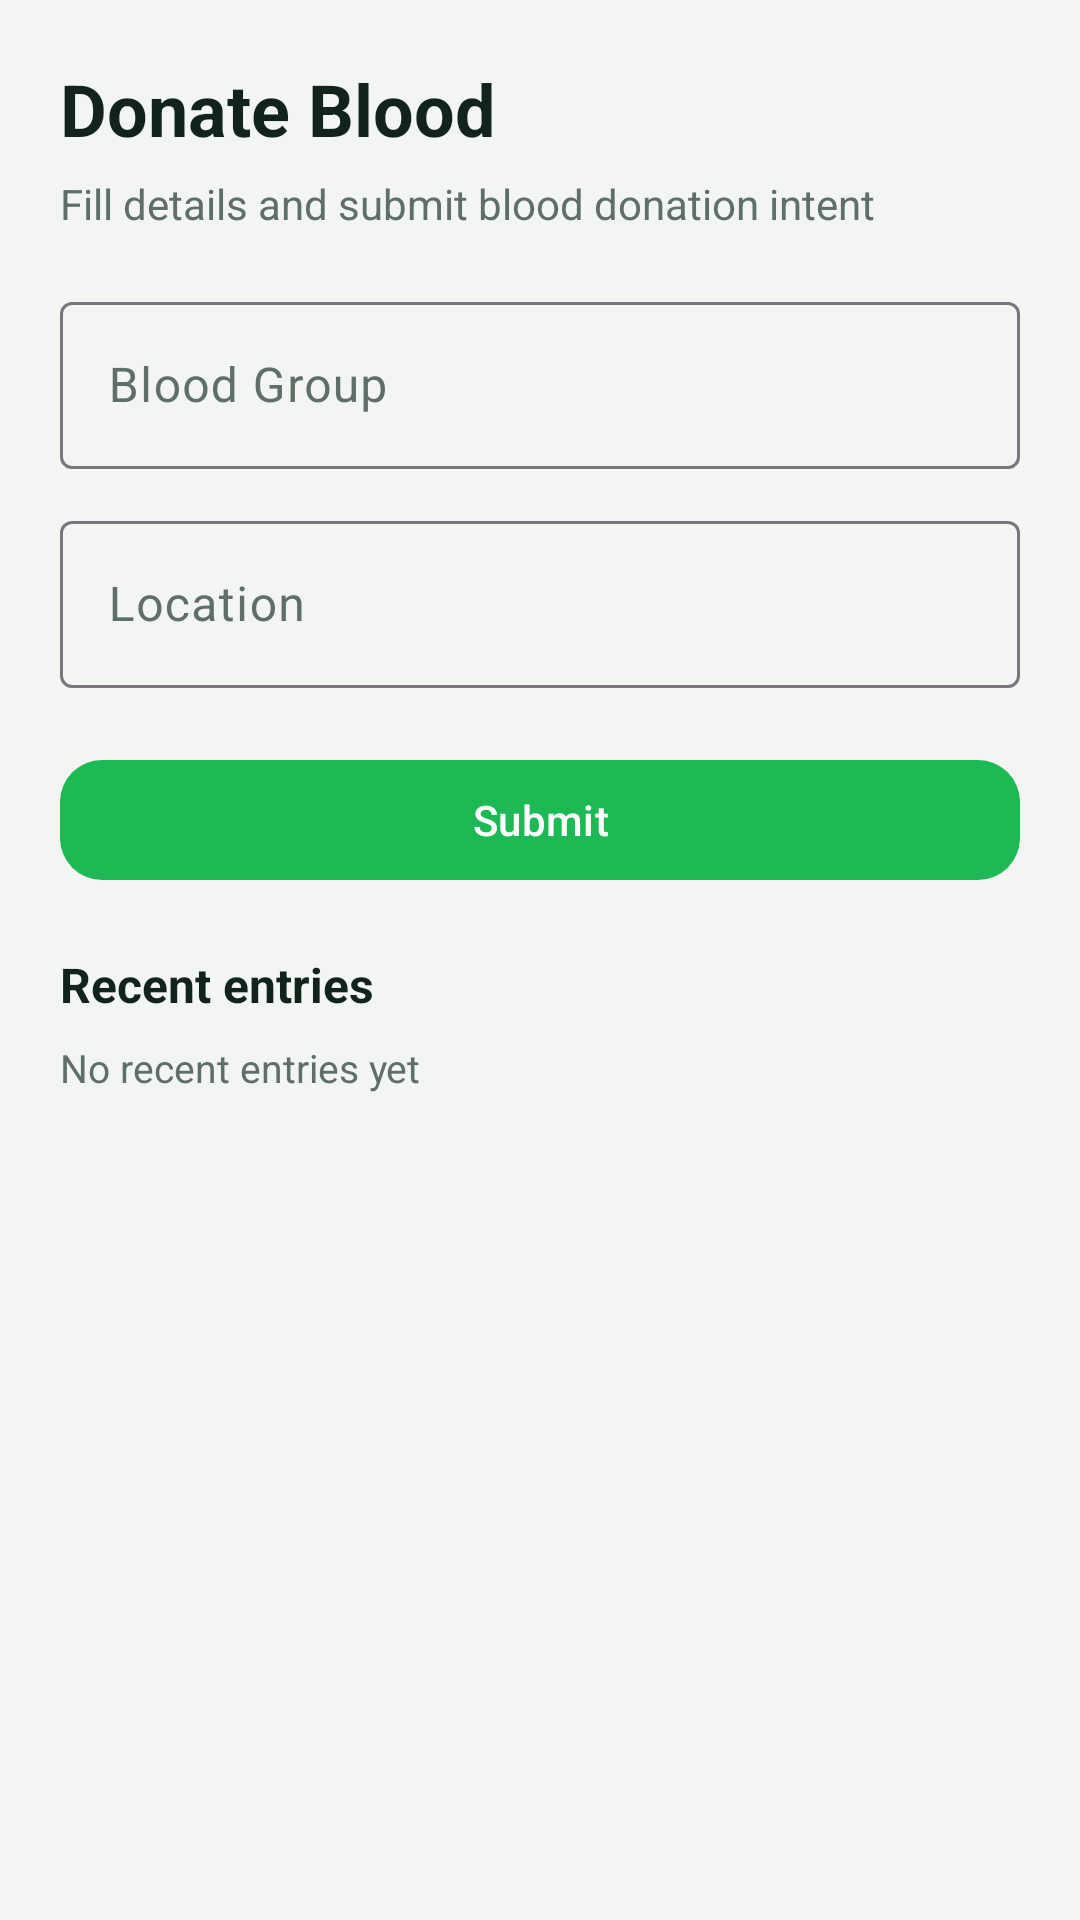

Layout XML and referenced resources for this Android screen:
<!-- AndroidManifest.xml: application theme Theme.HealthKriya -->
<!-- res/layout/fragment_blood_donate.xml -->
<?xml version="1.0" encoding="utf-8"?>
<ScrollView xmlns:android="http://schemas.android.com/apk/res/android"
    xmlns:app="http://schemas.android.com/apk/res-auto"
    android:layout_width="match_parent"
    android:layout_height="match_parent"
    android:background="@color/health_background">

    <LinearLayout
        android:layout_width="match_parent"
        android:layout_height="wrap_content"
        android:orientation="vertical"
        android:padding="20dp">

        <TextView
            android:layout_width="wrap_content"
            android:layout_height="wrap_content"
            android:text="Donate Blood"
            android:textColor="@color/health_text_primary"
            android:textSize="24sp"
            android:textStyle="bold" />

        <TextView
            android:layout_width="wrap_content"
            android:layout_height="wrap_content"
            android:layout_marginTop="6dp"
            android:text="Fill details and submit blood donation intent"
            android:textColor="@color/health_text_secondary" />

        <com.google.android.material.textfield.TextInputLayout
            android:layout_width="match_parent"
            android:layout_height="wrap_content"
            android:layout_marginTop="18dp"
            android:hint="Blood Group">

            <com.google.android.material.textfield.TextInputEditText
                android:id="@+id/etBloodGroupDonate"
                android:layout_width="match_parent"
                android:layout_height="wrap_content" />
        </com.google.android.material.textfield.TextInputLayout>

        <com.google.android.material.textfield.TextInputLayout
            android:layout_width="match_parent"
            android:layout_height="wrap_content"
            android:layout_marginTop="12dp"
            android:hint="Location">

            <com.google.android.material.textfield.TextInputEditText
                android:id="@+id/etBloodLocationDonate"
                android:layout_width="match_parent"
                android:layout_height="wrap_content" />
        </com.google.android.material.textfield.TextInputLayout>

        <com.google.android.material.button.MaterialButton
            android:id="@+id/btnSubmitBloodDonate"
            android:layout_width="match_parent"
            android:layout_height="wrap_content"
            android:layout_marginTop="20dp"
            android:text="Submit"
            app:cornerRadius="14dp" />

        <TextView
            android:layout_width="wrap_content"
            android:layout_height="wrap_content"
            android:layout_marginTop="20dp"
            android:text="Recent entries"
            android:textColor="@color/health_text_primary"
            android:textSize="16sp"
            android:textStyle="bold" />

        <TextView
            android:id="@+id/tvRecentEmpty"
            android:layout_width="wrap_content"
            android:layout_height="wrap_content"
            android:layout_marginTop="8dp"
            android:text="No recent entries yet"
            android:textColor="@color/health_text_secondary"
            android:textSize="13sp" />

        <LinearLayout
            android:id="@+id/layoutRecentEntries"
            android:layout_width="match_parent"
            android:layout_height="wrap_content"
            android:orientation="vertical" />

    </LinearLayout>

</ScrollView>
<!-- resources referenced by this layout -->
<resources>
  <color name="health_background">#F3F5F2</color>
  <color name="health_text_primary">#12231B</color>
  <color name="health_text_secondary">#5F6F67</color>
  <style name="Theme.HealthKriya" parent="Theme.Material3.DayNight.NoActionBar">
          <item name="colorPrimary">@color/health_primary</item>
          <item name="colorOnPrimary">@color/white</item>
          <item name="colorSecondary">@color/health_accent</item>
          <item name="colorOnSecondary">@color/white</item>
  
          <item name="colorSurface">@color/health_surface</item>
          <item name="colorOnSurface">@color/health_text_primary</item>
          <item name="colorOnSurfaceVariant">@color/health_text_secondary</item>
          <item name="android:colorBackground">@color/health_background</item>
  
          <item name="android:statusBarColor">@color/status_bar</item>
          <item name="android:windowLightStatusBar">true</item>
          <item name="android:navigationBarColor">@color/bottom_nav_bg</item>
          <item name="android:windowLightNavigationBar">true</item>
  
          <item name="android:windowBackground">@color/health_background</item>
      </style>
  <color name="health_primary">#1DB954</color>
  <color name="white">#FFFFFFFF</color>
  <color name="health_accent">#25D366</color>
  <color name="health_surface">#FFFFFFFF</color>
  <color name="status_bar">#F3F5F2</color>
  <color name="bottom_nav_bg">#FAFBF8</color>
</resources>
